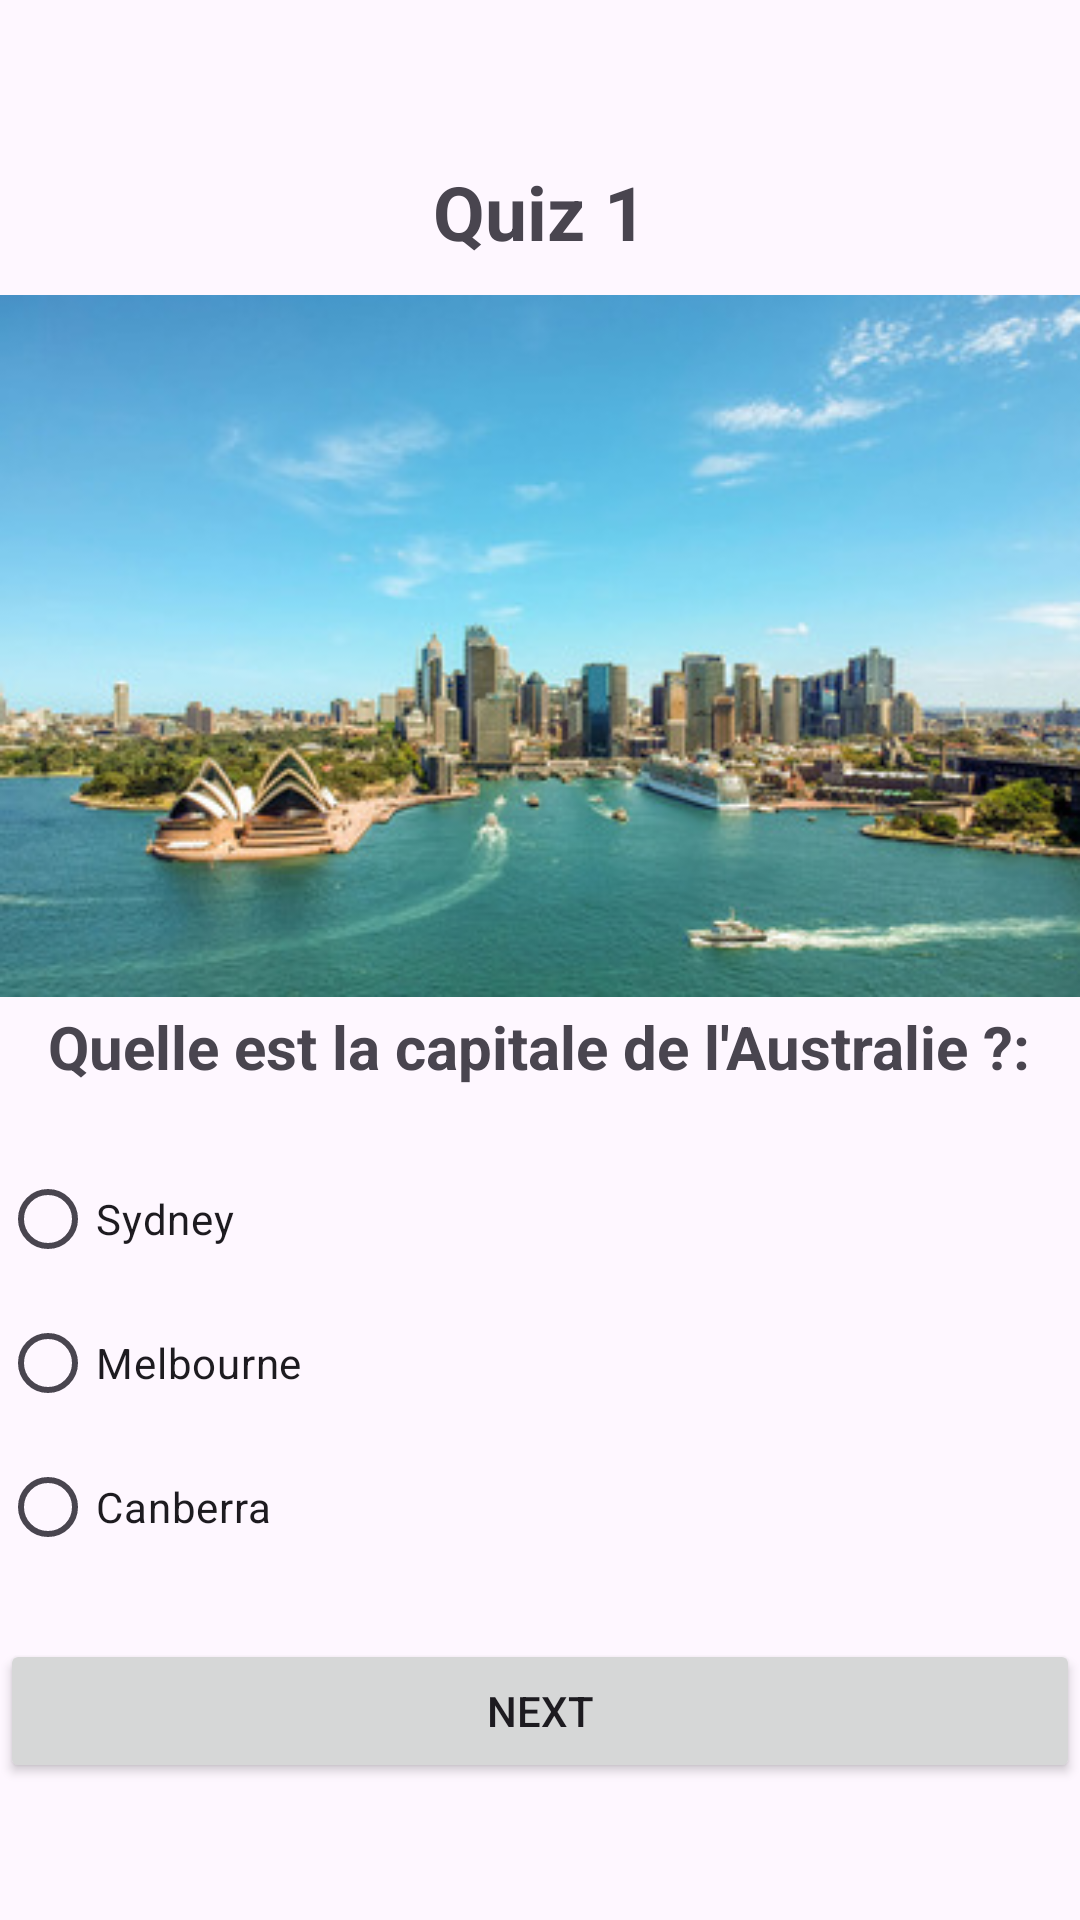

The Android layout XML behind this screen, and the referenced resources:
<!-- AndroidManifest.xml: application theme Theme.QuizAppOussaid -->
<!-- res/layout/activity_quiz1.xml -->
<?xml version="1.0" encoding="utf-8"?>
<LinearLayout xmlns:android="http://schemas.android.com/apk/res/android"
    xmlns:app="http://schemas.android.com/apk/res-auto"
    xmlns:tools="http://schemas.android.com/tools"
    android:layout_width="match_parent"
    android:layout_height="match_parent"
    tools:context=".Quiz1"
    android:orientation="vertical"
    android:layout_marginLeft="20dp"
    android:layout_marginRight="20dp"
    android:gravity="center">
    <TextView
        android:layout_width="wrap_content"
        android:layout_height="wrap_content"
        android:text="Quiz 1"
        android:padding="8dp"
        android:textSize="25sp"
        android:textStyle="bold"
        />

    <ImageView
        android:layout_width="match_parent"
        android:layout_height="wrap_content"
        android:src="@drawable/q1"/>
    <TextView
        android:layout_width="wrap_content"
        android:layout_height="wrap_content"
        android:text="Quelle est la capitale de l'Australie ?:"
        android:textSize="20sp"
        android:layout_marginBottom="20sp"
        android:textStyle="bold"/>

    <RadioGroup
        android:layout_width="match_parent"
        android:layout_height="wrap_content"
        android:id="@+id/rg">

        <RadioButton
            android:id="@+id/rb1"
            android:layout_width="wrap_content"
            android:layout_height="wrap_content"
            android:layout_weight="1"
            android:text="Sydney" />

        <RadioButton
            android:id="@+id/rb2"
            android:layout_width="wrap_content"
            android:layout_height="wrap_content"
            android:layout_weight="1"
            android:text="Melbourne" />
        <RadioButton
            android:id="@+id/rb3"
            android:layout_width="wrap_content"
            android:layout_height="wrap_content"
            android:layout_weight="1"
            android:text="Canberra"/>


    </RadioGroup>
    <Button
         android:id="@+id/bNext"
    android:layout_width="match_parent"
    android:layout_height="wrap_content"
    android:text="Next"
    android:layout_marginTop="20dp"/>


</LinearLayout>
<!-- resources referenced by this layout -->
<resources>
  <!-- drawable q1: jpg bitmap (drawable, 34130 bytes) -->
  <style name="Theme.QuizAppOussaid" parent="Base.Theme.QuizAppOussaid" />
  <style name="Base.Theme.QuizAppOussaid" parent="Theme.Material3.DayNight.NoActionBar">
          
          
      </style>
</resources>
